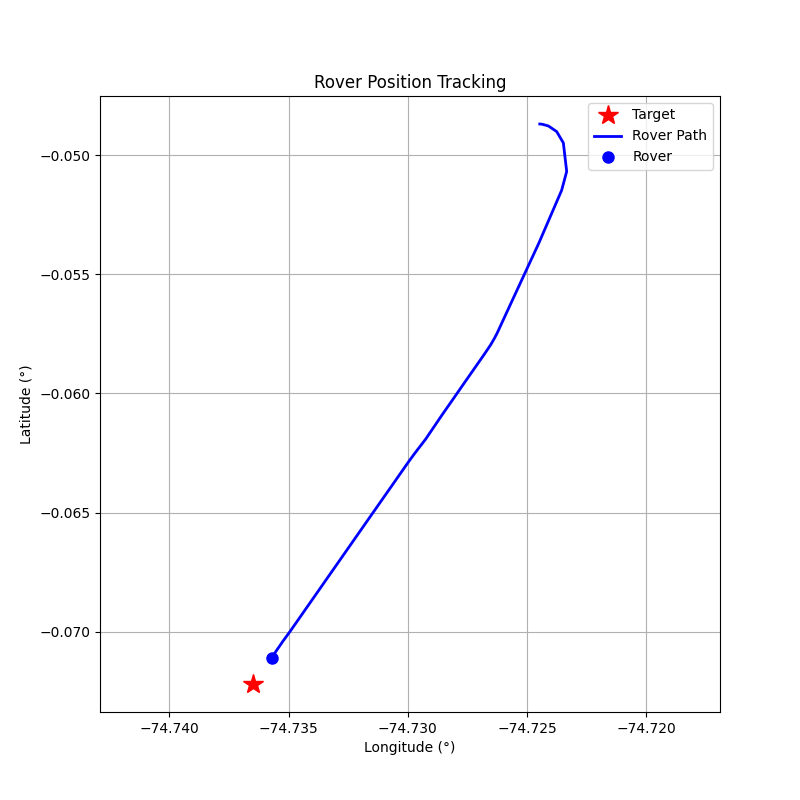

The file beside this chart, header and first rows:
step, timestamp, distance_m, forward_m, right_m, speed_mps, bearing_deg, tool, throttle, steer, brake_strength, duration_s, overridden_by_safety
0, 1774376534, 276.5, -124.2, 247, 0.01, 116.7, drive, 0.2, 1, 0, 0.5, False
1, 1774376537, 276.9, -94.9, 260.1, 0.66, 110, drive, 0.2, 1, 0, 0.5, False
2, 1774376540, 277.4, -22.88, 276.5, 1.21, 94.73, drive, 0.2, 1, 0, 0.5, False
3, 1774376543, 277, 87.22, 262.9, 1.7, 71.65, drive, 0.2, 1, 0, 0.5, False
4, 1774376549, 274.1, 205.6, 181.2, 2.13, 41.39, drive, 0.2, 0.5, 0, 0.5, False
5, 1774376552, 264, 243.2, 102.8, 2.63, 22.93, drive, 0.2, 0.3, 0, 0.5, False
6, 1774376558, 255.8, 252.5, 40.91, 3.13, 9.2, brake, 0, 0, 15.0, 1.0, True
7, 1774376561, 230.9, 228.5, 33.01, 6.34, 8.22, brake, 0, 0, 20, 1.0, False
8, 1774376564, 211.6, 209.2, 32.28, 5.39, 8.77, brake, 0, 0, 20, 1.0, False
9, 1774376567, 198.5, 195.8, 32.52, 3.12, 9.43, brake, 0, 0, 15.0, 1.0, True
10, 1774376570, 191.6, 188.8, 32.67, 1.41, 9.82, brake, 0, 0, 10, 1.0, False
11, 1774376573, 188.6, 185.7, 32.77, 0.25, 10.01, drive, 0.1, 0.2, 0, 1.0, False
12, 1774376576, 187.4, 185.2, 28.48, 0.55, 8.74, drive, 0.1, 0.2, 0, 1.0, False
13, 1774376579, 185.3, 184.1, 20.82, 0.85, 6.45, drive, 0.1, 0.2, 0, 1.0, False
14, 1774376583, 182.1, 181.8, 10.18, 1.15, 3.21, drive, 0.1, 0.2, 0, 1.0, False
15, 1774376586, 177.8, 177.7, -3.35, 1.44, -1.08, drive, 0.1, -0.1, 0, 1.0, False
16, 1774376589, 172.9, 172.8, 4.72, 1.73, 1.56, drive, 0.1, 0.1, 0, 1.0, False
17, 1774376592, 167.1, 167, -4.46, 2.02, -1.53, drive, 0.1, -0.1, 0, 1.0, False
18, 1774376595, 160.4, 160.3, 5.75, 2.29, 2.05, drive, 0.1, 0.1, 0, 1.0, False
19, 1774376598, 152.4, 152.3, -5.3, 2.56, -1.99, drive, 0.1, -0.1, 0, 1.0, False
20, 1774376603, 144.5, 144.3, 6.24, 2.83, 2.48, drive, 0.1, 0.1, 0, 1.0, False
21, 1774376606, 131.5, 131.4, -5.6, 3.08, -2.44, brake, 0, 0, 15.0, 1.0, True
22, 1774376609, 124.3, 124.2, -5.53, 1.37, -2.55, drive, 0.1, -0.1, 0, 1.0, False
23, 1774376612, 119.3, 119.3, -0.04, 1.66, -0.02, drive, 0.1, 0.0, 0, 1.0, False
24, 1774376616, 113.9, 113.9, -0.03, 1.95, -0.02, drive, 0.1, 0.0, 0, 1.0, False
25, 1774376619, 106.8, 106.8, -0.03, 2.23, -0.02, drive, 0.1, 0.0, 0, 1.0, False
26, 1774376622, 99.91, 99.91, -0.03, 2.5, -0.02, drive, 0.1, 0.0, 0, 1.0, False
27, 1774376625, 91.69, 91.69, -0.02, 2.77, -0.02, drive, 0.1, 0.0, 0, 1.0, False
28, 1774376628, 83.08, 83.08, -0.03, 3.03, -0.02, brake, 0, 0, 10, 0.1, False
29, 1774376631, 76.24, 76.24, 0.01, 1.86, 0.0, drive, 0.1, 0.0, 0, 1.0, False
30, 1774376634, 69.87, 69.87, 0.01, 2.14, 0.01, drive, 0.1, 0.0, 0, 1.0, False
31, 1774376637, 63.42, 63.42, 0.01, 2.41, 0.01, drive, 0.1, 0.0, 0, 1.0, False
32, 1774376640, 56.1, 56.1, 0.02, 2.68, 0.02, drive, 0.1, 0.0, 0, 1.0, False
33, 1774376644, 47.82, 47.82, 0.02, 2.94, 0.02, drive, 0.1, 0.0, 0, 1.0, False
34, 1774376647, 35.81, 35.81, 0.02, 3.18, 0.03, brake, 0, 0, 15.0, 1.0, True
35, 1774376650, 28.31, 28.31, 0.04, 1.47, 0.07, drive, 0.1, 0.1, 0, 1.0, False
36, 1774376653, 23.03, 23.0, -1.15, 1.75, -2.87, drive, 0.1, -0.2, 0, 1.0, False
37, 1774376656, 17.19, 17.16, 1.05, 2.02, 3.5, brake, 0, 0, 20, 1.0, False
38, 1774376659, 14.26, 14.22, 1.06, 0.11, 4.25, brake, 0, 0, 30, 1.0, False
39, 1774376662, 14.37, 14.33, 1.05, 0.0, 4.21, brake, 0, 0, 80, 0.5, False
40, 1774376665, 14.36, 14.32, 1.06, 0.0, 4.21, brake, 0, 0, 80, 0.5, False
41, 1774376668, 14.36, 14.32, 1.06, 0.0, 4.22, brake, 0, 0, 80, 0.5, False
42, 1774376671, 14.36, 14.32, 1.06, 0.0, 4.22, brake, 0, 0, 80, 0.5, False
43, 1774376673, 14.36, 14.32, 1.06, 0.0, 4.23, brake, 0, 0, 80, 0.5, False
44, 1774376676, 14.36, 14.32, 1.06, 0.0, 4.23, brake, 0, 0, 80, 0.5, False
45, 1774376679, 14.35, 14.32, 1.06, 0.0, 4.23, brake, 0, 0, 80, 0.5, False
46, 1774376682, 14.35, 14.31, 1.06, 0.0, 4.23, brake, 0, 0, 80, 0.5, False
47, 1774376686, 14.35, 14.31, 1.06, 0.0, 4.24, brake, 0, 0, 80, 0.5, False
48, 1774376688, 14.35, 14.31, 1.06, 0.0, 4.24, brake, 0, 0, 80, 0.5, False
49, 1774376692, 14.35, 14.31, 1.06, 0.0, 4.25, brake, 0, 0, 80, 0.5, False
50, 1774376695, 14.35, 14.31, 1.06, 0.0, 4.25, brake, 0, 0, 80, 0.5, False
51, 1774376698, 14.35, 14.31, 1.06, 0.0, 4.26, brake, 0, 0, 80, 0.5, False
52, 1774376701, 14.35, 14.31, 1.07, 0.0, 4.26, brake, 0, 0, 80, 0.5, False
53, 1774376704, 14.34, 14.31, 1.07, 0.0, 4.27, brake, 0, 0, 80, 0.5, False
54, 1774376707, 14.34, 14.3, 1.07, 0.0, 4.27, brake, 0, 0, 80, 0.5, False
55, 1774376710, 14.34, 14.3, 1.07, 0.0, 4.28, brake, 0, 0, 80, 0.5, False
56, 1774376713, 14.34, 14.3, 1.07, 0.0, 4.28, brake, 0, 0, 80, 0.5, False
57, 1774376716, 14.34, 14.3, 1.07, 0.0, 4.28, brake, 0, 0, 80, 0.5, False
58, 1774376719, 14.34, 14.3, 1.07, 0.0, 4.29, brake, 0, 0, 80, 0.5, False
59, 1774376722, 14.33, 14.29, 1.07, 0.0, 4.29, brake, 0, 0, 80, 0.5, False
... 41 more rows
